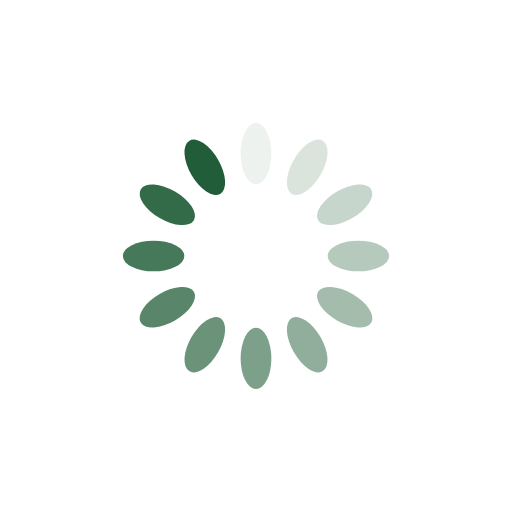
t = 0.00 s
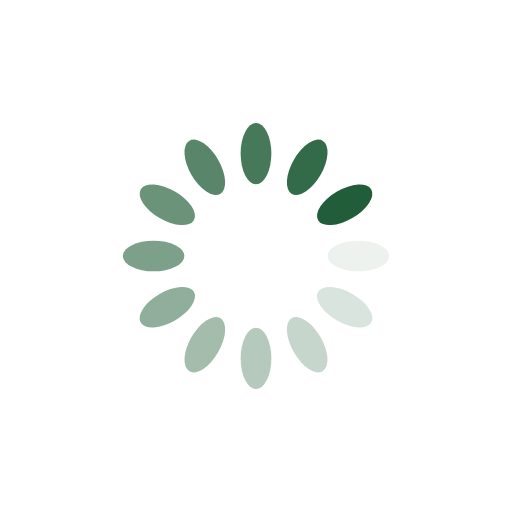
t = 0.24 s
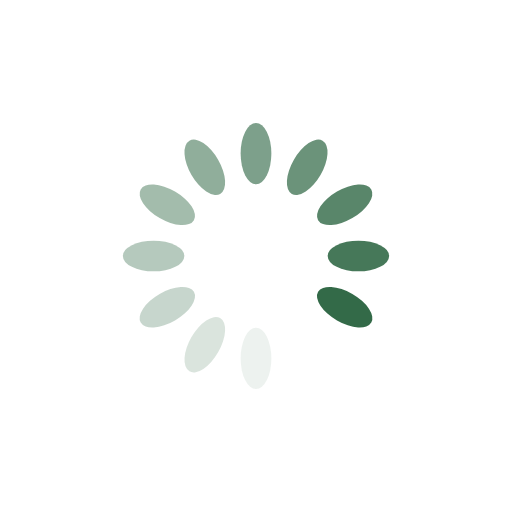
t = 0.49 s
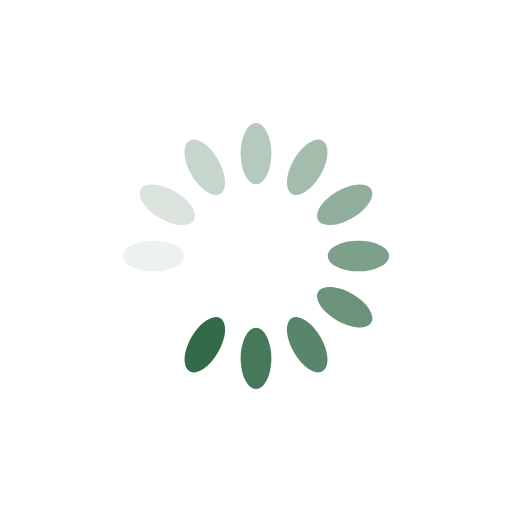
t = 0.73 s

The animated SVG that drew these frames (rendered in a browser with its animation timeline set to each time). Animation: 12 SMIL elements (animate=12); one cycle of 0.97 s, repeats indefinitely.

<?xml version="1.0" encoding="utf-8"?>
<svg xmlns="http://www.w3.org/2000/svg" xmlns:xlink="http://www.w3.org/1999/xlink" style="margin: auto; background: none; display: block; shape-rendering: auto;" width="64px" height="64px" viewBox="0 0 100 100" preserveAspectRatio="xMidYMid">
<g transform="rotate(0 50 50)">
  <rect x="47" y="24" rx="3" ry="6" width="6" height="12" fill="#215d38">
    <animate attributeName="opacity" values="1;0" keyTimes="0;1" dur="0.970873786407767s" begin="-0.8899676375404532s" repeatCount="indefinite"></animate>
  </rect>
</g><g transform="rotate(30 50 50)">
  <rect x="47" y="24" rx="3" ry="6" width="6" height="12" fill="#215d38">
    <animate attributeName="opacity" values="1;0" keyTimes="0;1" dur="0.970873786407767s" begin="-0.8090614886731392s" repeatCount="indefinite"></animate>
  </rect>
</g><g transform="rotate(60 50 50)">
  <rect x="47" y="24" rx="3" ry="6" width="6" height="12" fill="#215d38">
    <animate attributeName="opacity" values="1;0" keyTimes="0;1" dur="0.970873786407767s" begin="-0.7281553398058253s" repeatCount="indefinite"></animate>
  </rect>
</g><g transform="rotate(90 50 50)">
  <rect x="47" y="24" rx="3" ry="6" width="6" height="12" fill="#215d38">
    <animate attributeName="opacity" values="1;0" keyTimes="0;1" dur="0.970873786407767s" begin="-0.6472491909385114s" repeatCount="indefinite"></animate>
  </rect>
</g><g transform="rotate(120 50 50)">
  <rect x="47" y="24" rx="3" ry="6" width="6" height="12" fill="#215d38">
    <animate attributeName="opacity" values="1;0" keyTimes="0;1" dur="0.970873786407767s" begin="-0.5663430420711975s" repeatCount="indefinite"></animate>
  </rect>
</g><g transform="rotate(150 50 50)">
  <rect x="47" y="24" rx="3" ry="6" width="6" height="12" fill="#215d38">
    <animate attributeName="opacity" values="1;0" keyTimes="0;1" dur="0.970873786407767s" begin="-0.4854368932038835s" repeatCount="indefinite"></animate>
  </rect>
</g><g transform="rotate(180 50 50)">
  <rect x="47" y="24" rx="3" ry="6" width="6" height="12" fill="#215d38">
    <animate attributeName="opacity" values="1;0" keyTimes="0;1" dur="0.970873786407767s" begin="-0.4045307443365696s" repeatCount="indefinite"></animate>
  </rect>
</g><g transform="rotate(210 50 50)">
  <rect x="47" y="24" rx="3" ry="6" width="6" height="12" fill="#215d38">
    <animate attributeName="opacity" values="1;0" keyTimes="0;1" dur="0.970873786407767s" begin="-0.3236245954692557s" repeatCount="indefinite"></animate>
  </rect>
</g><g transform="rotate(240 50 50)">
  <rect x="47" y="24" rx="3" ry="6" width="6" height="12" fill="#215d38">
    <animate attributeName="opacity" values="1;0" keyTimes="0;1" dur="0.970873786407767s" begin="-0.24271844660194175s" repeatCount="indefinite"></animate>
  </rect>
</g><g transform="rotate(270 50 50)">
  <rect x="47" y="24" rx="3" ry="6" width="6" height="12" fill="#215d38">
    <animate attributeName="opacity" values="1;0" keyTimes="0;1" dur="0.970873786407767s" begin="-0.16181229773462785s" repeatCount="indefinite"></animate>
  </rect>
</g><g transform="rotate(300 50 50)">
  <rect x="47" y="24" rx="3" ry="6" width="6" height="12" fill="#215d38">
    <animate attributeName="opacity" values="1;0" keyTimes="0;1" dur="0.970873786407767s" begin="-0.08090614886731393s" repeatCount="indefinite"></animate>
  </rect>
</g><g transform="rotate(330 50 50)">
  <rect x="47" y="24" rx="3" ry="6" width="6" height="12" fill="#215d38">
    <animate attributeName="opacity" values="1;0" keyTimes="0;1" dur="0.970873786407767s" begin="0s" repeatCount="indefinite"></animate>
  </rect>
</g>
<!-- [ldio] generated by https://loading.io/ --></svg>